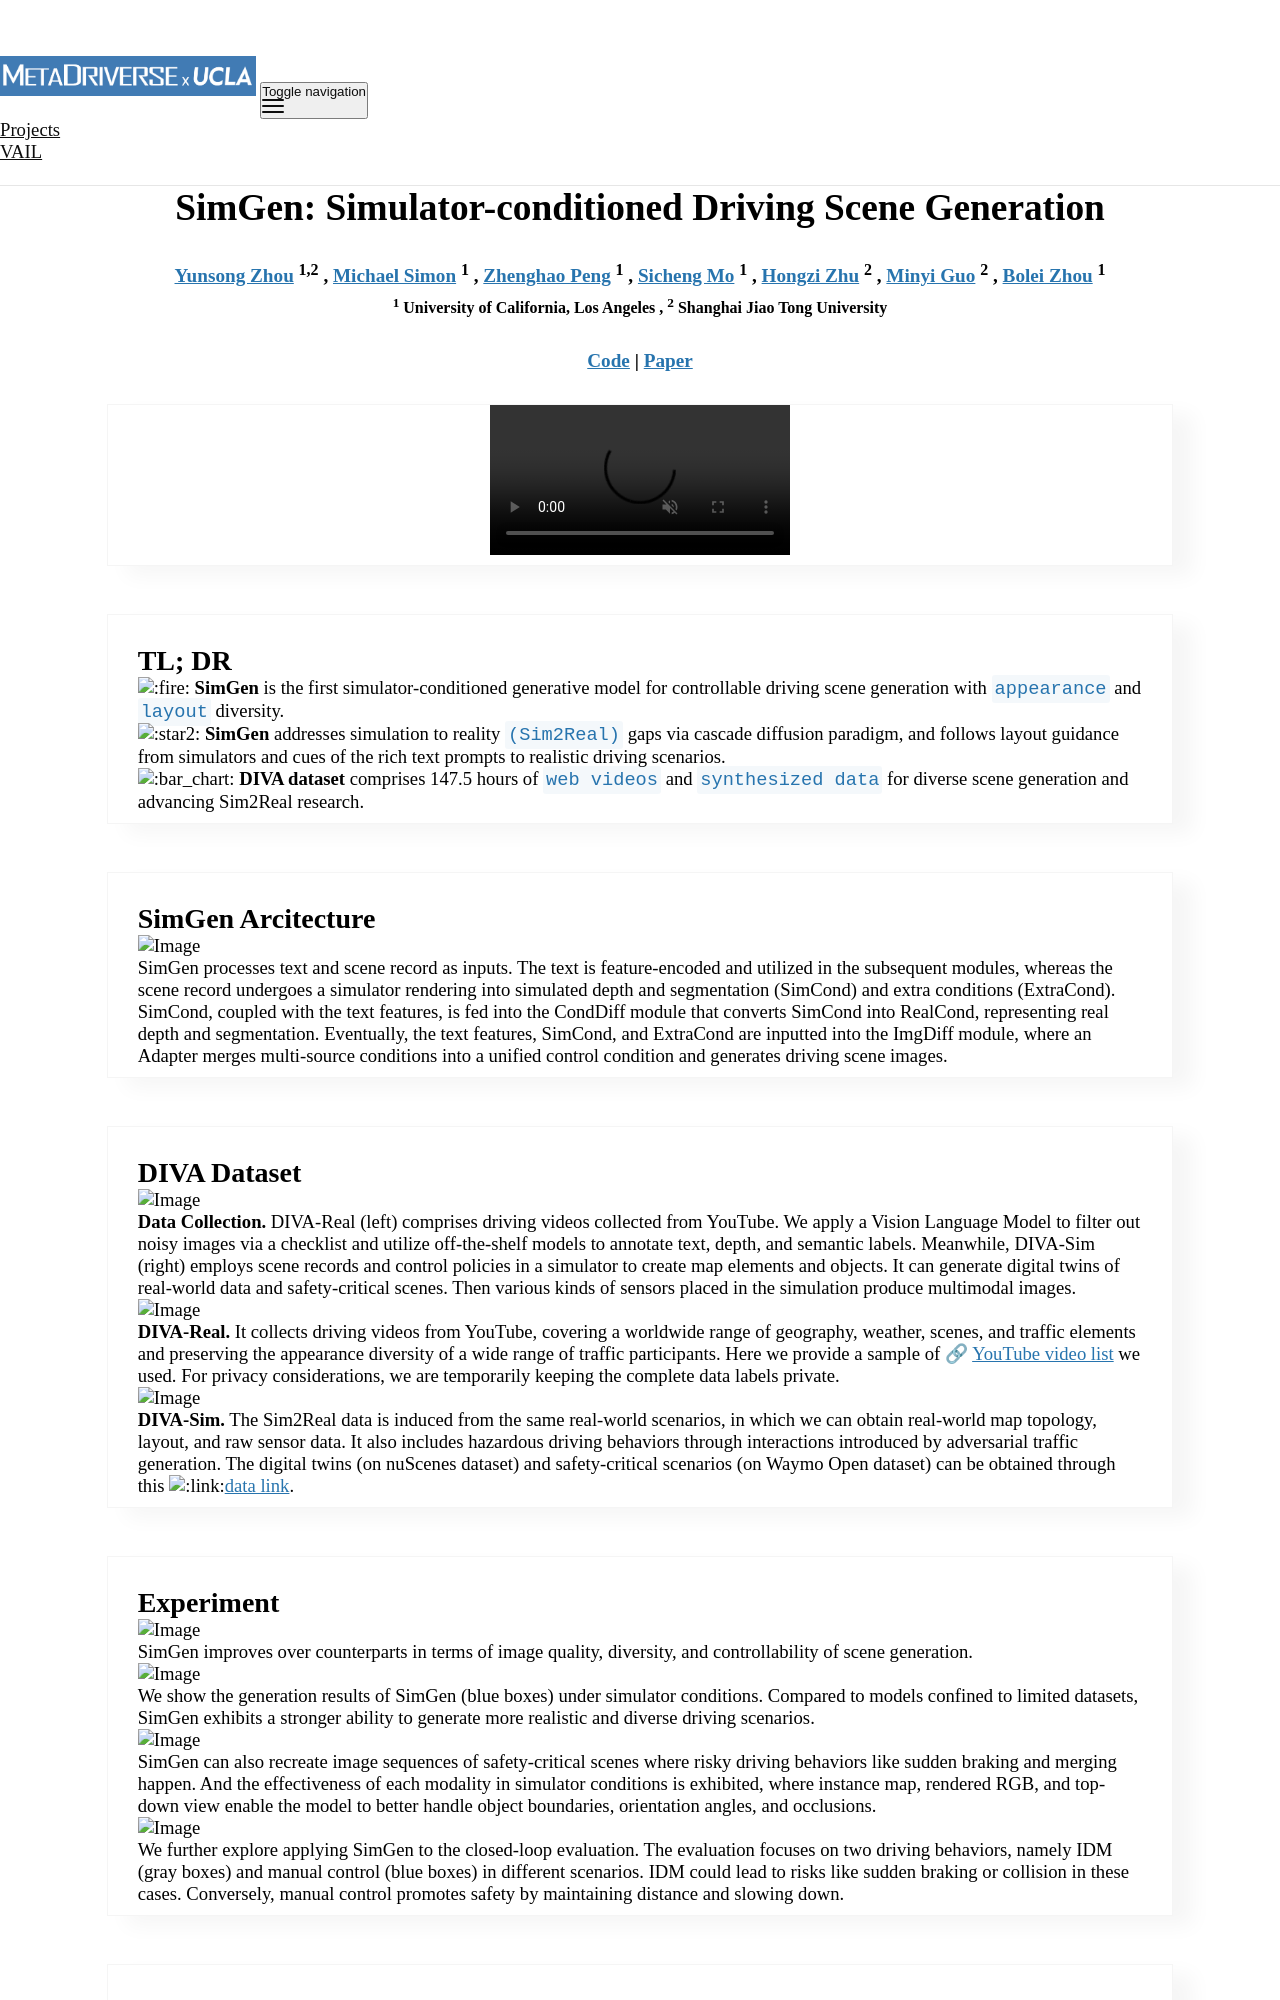

repository: metadriverse/metadriverse.github.io · page: simgen/index.html · generator: jekyll

---
layout: research
permalink: /simgen/
title: "SimGen: Simulator-conditioned Driving Scene Generation"
page_title: "SimGen: Simulator-conditioned Driving Scene Generation"
authors:

- {name: "Yunsong Zhou", url: "https://zhouyunsong-sjtu.github.io/", institution: "1,2"}
- {name: "Michael Simon", institution: "1"}
- {name: "Zhenghao Peng", url: "https://pengzhenghao.github.io", institution: "1"}
- {name: "Sicheng Mo", url: "https://sichengmo.github.io/", institution: "1"}
- {name: "Hongzi Zhu", institution: "2"}
- {name: "Minyi Guo", institution: "2"}
- {name: "Bolei Zhou", url: "https://boleizhou.github.io", institution: "1"}

institutions:

- {name: "University of California, Los Angeles", institution: "1"}
- {name: "Shanghai Jiao Tong University", institution: "2"}

nav: false
nav_order: 1
code_link: https://github.com/metadriverse/SimGen
pdf_link: https://arxiv.org/abs/2406.09386

---

<!---
<div class="img-container" style="width: 100%; margin: 0 auto;">
    <img src="../assets/img/simgen/teaser.png" class="my-image" alt="Image" />
</div>
slides_link: https://docs.google.com/presentation/d/1X1nB9umPlWtNfuUjZObO6UNyyBUbgHogVJA4bCaMiKQ/edit?usp=sharing
--->


<style>
.video-container {
  position: relative;
  max-width: 80%; /* Adjust this value to control the maximum width of the video container */
  margin: -30px auto 0; /* Optional: center the video container horizontally */
}

.video-container video {
  display: block;
  margin: 0 auto;
  max-width: 100%;
  max-height: 100%;
}
</style>

<div class="video-container">
  <video loop autoplay muted playsinline src="../assets/img/simgen/SimGenWide.mp4"></video>
</div>


<!---
<div class="embed-responsive embed-responsive-21by9">
    <video width="100%" max-width="800px" loop autoplay muted playsinline src="../assets/img/simgen/SimGenWide.mp4">
    </video>
</div>
--->


<!--research-section-splitter-->


## TL; DR

:fire: **SimGen** is the first simulator-conditioned generative model for controllable driving scene generation with `appearance` and `layout` diversity.

:star2: **SimGen** addresses simulation to reality `(Sim2Real)` gaps via cascade diffusion paradigm, and follows layout guidance from simulators and cues of the rich text prompts to realistic driving scenarios.

:bar_chart: **DIVA dataset** comprises 147.5 hours of `web videos` and `synthesized data` for diverse scene generation and advancing Sim2Real research.


<!--research-section-splitter-->


## SimGen Arcitecture



<div class="img-container" style="width: 100%; margin: 0 auto;">
    <img src="../assets/img/simgen/overview.png" class="my-image" alt="Image" />
</div>

SimGen processes text and scene record as inputs. The text is feature-encoded and utilized in the subsequent modules, whereas the scene record undergoes a simulator rendering into simulated depth and segmentation (SimCond) and extra conditions (ExtraCond).
SimCond, coupled with the text features, is fed into the CondDiff module that converts SimCond into RealCond, representing real depth and segmentation. Eventually, the text features, SimCond, and ExtraCond are inputted into the ImgDiff module, where an Adapter merges multi-source conditions into a unified control condition and generates driving scene images.

<!--research-section-splitter-->

## DIVA Dataset

<div class="img-container" style="width: 100%; margin: 0 auto;">
    <img src="../assets/img/simgen/diva.png" class="my-image" alt="Image" />
</div>


**Data Collection.** DIVA-Real (left) comprises driving videos collected from YouTube. We apply a Vision Language Model to filter out noisy images via a checklist and utilize off-the-shelf models to annotate text, depth, and semantic labels. Meanwhile, DIVA-Sim (right) employs scene records and control policies in a simulator to create map elements and objects.
It can generate digital twins of real-world data and safety-critical scenes. 
Then various kinds of sensors placed in the simulation produce multimodal images.



<div class="img-container" style="width: 100%; margin: 0 auto;">
    <img src="../assets/img/simgen/diva_real.png" class="my-image" alt="Image" />
</div>

**DIVA-Real.** 
It collects driving videos from YouTube, covering a worldwide range of geography, weather, scenes, and traffic elements and preserving the appearance diversity of a wide range of traffic participants. Here we provide a sample of 🔗 [YouTube video list](https://docs.google.com/spreadsheets/d/1lKfd0iARpJl-5K37XSXRwiZIWi1LrTvL/edit?usp=sharing&ouid=102597623866661259117&rtpof=true&sd=true) we used.
For privacy considerations, we are temporarily keeping the complete data labels private.

<div class="img-container" style="width: 100%; margin: 0 auto;">
    <img src="../assets/img/simgen/diva_sim.gif" class="my-image" alt="Image" />
</div>


**DIVA-Sim.** 
The Sim2Real data is induced from the same real-world scenarios, in which we can obtain real-world map topology, layout, and raw sensor data.
It also includes hazardous driving behaviors through interactions introduced by adversarial traffic generation.
The digital twins (on nuScenes dataset) and safety-critical scenarios (on Waymo Open dataset) can be obtained through this :link:[data link](https://drive.google.com/drive/folders/1K7NrujRlfyI6VrH6Kd9kTHCeKnpl4bab?usp=sharing). 



<!--research-section-splitter-->
